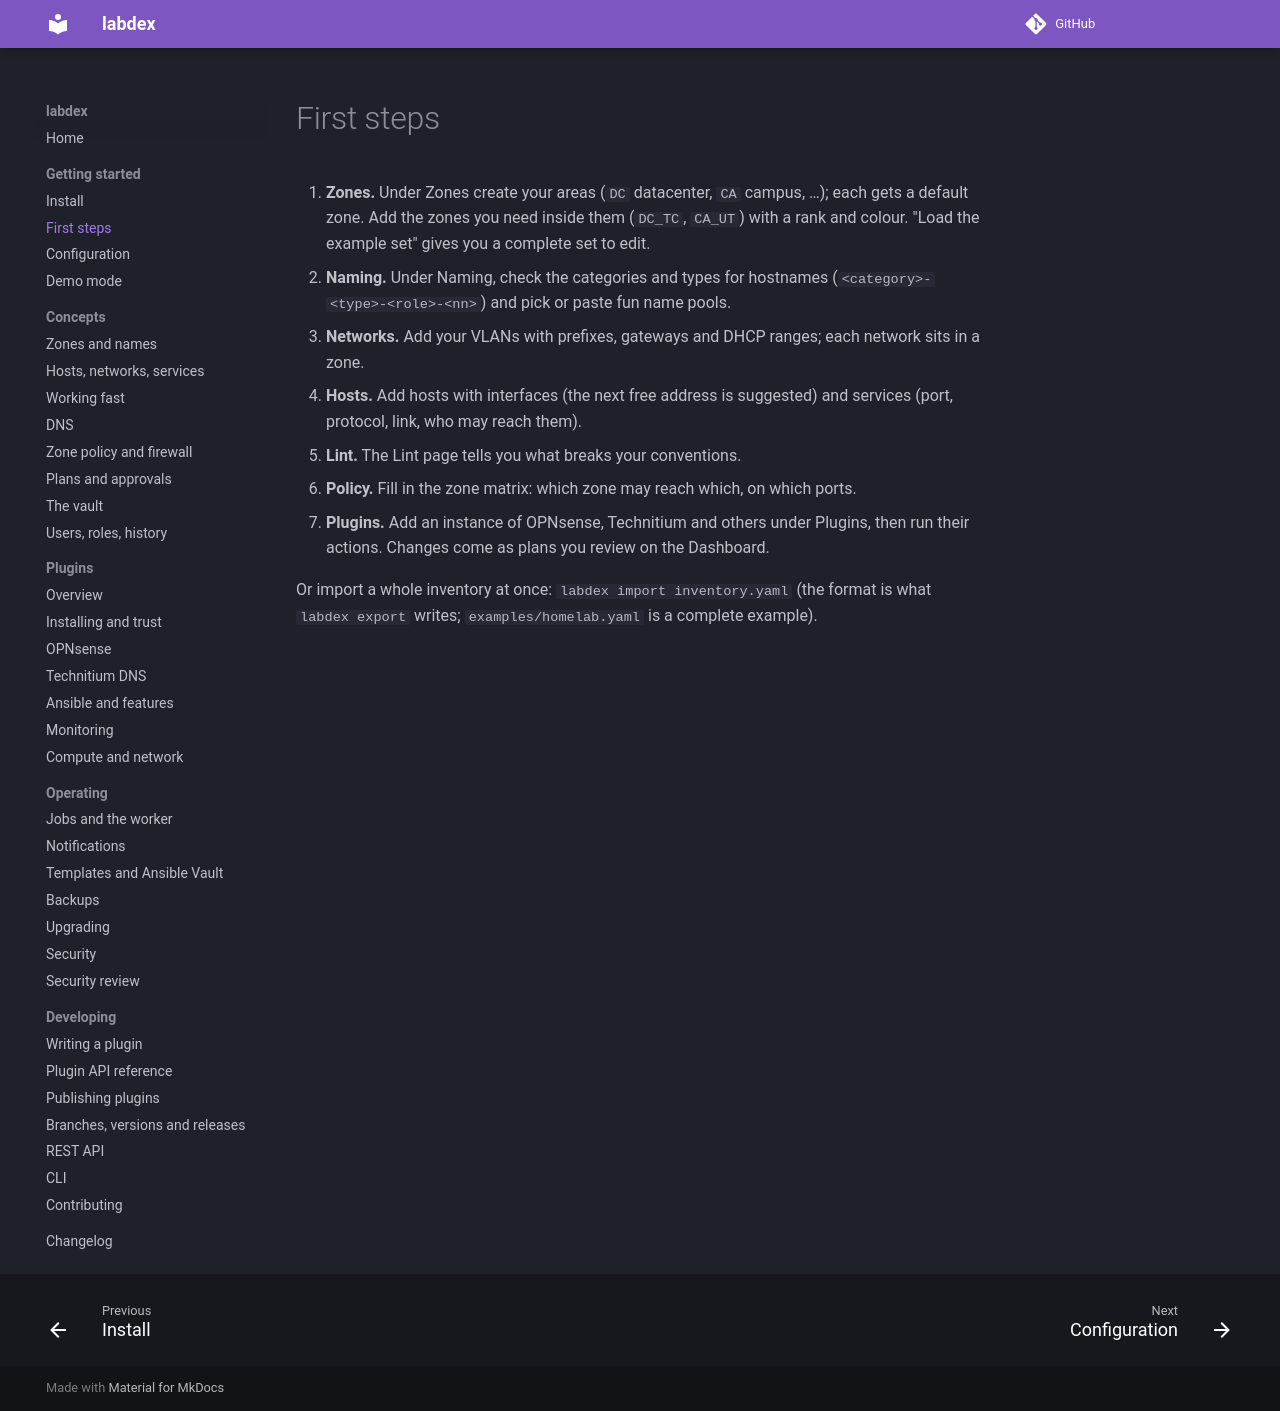

repository: labdex-app/labdex · page: 1.24/guide/first-steps/index.html · generator: mkdocs

# First steps

On a new labdex the first page is a set-up in five steps. Only the first must happen there:

1. **Administrator**: the first account.
2. **Sites**: the site labdex started with, its name and optionally its git repository, branch
   and how changes go there (a merge request for every change, or a commit). *Save site*
   syncs once: an empty labdex reads the file from git; if the file isn't there yet, labdex
   writes it. A token for a private repository goes in the vault, then on the Sites page.
3. **Plugins**: the Marketplace; each plugin says what it may do before it's installed.
4. **Import**: networks and hosts from NetBox, phpIPAM or CSV files, with a preview first.
5. **Agents**: how a host enrols its agent from its Agent tab.

*Skip for now* and *Next* move on; each step has its own page for later.

Then:

1. **Zones.** Under Zones create your areas (`DC` datacenter, `CA` campus, …); each
   gets a default zone. Add the zones you need inside them (`DC_TC`, `CA_UT`) with a
   rank and colour. "Load the example set" gives you a complete set to edit.
2. **Naming.** Under Naming, check the categories and types for hostnames
   (`<category>-<type>-<role>-<nn>`) and pick or paste fun name pools.
3. **Networks.** Add your VLANs with prefixes, gateways and DHCP ranges; each network
   sits in a zone.
4. **Hosts.** Add hosts with interfaces (the next free address is suggested) and
   services (port, protocol, link, who may reach them).
5. **Checks.** *Inbox › Checks* lists what breaks your conventions; pick a finding to see it
   beside the list with the other findings on the same object. A finding that is fine on
   purpose can be accepted with a reason (administrators): it stays listed under *Accepted*,
   but stops counting in `labdex lint` and on the Overview.
6. **Policy.** Fill in the zone matrix: which zone may reach which, on which ports.
7. **Plugins.** Add an instance of OPNsense, Technitium and others under Plugins,
   then run their actions. Changes come as plans you review on the Dashboard.

Or import a whole inventory at once: `labdex import inventory.yaml` (the format is
what `labdex export` writes; `examples/homelab.yaml` is a complete example).
